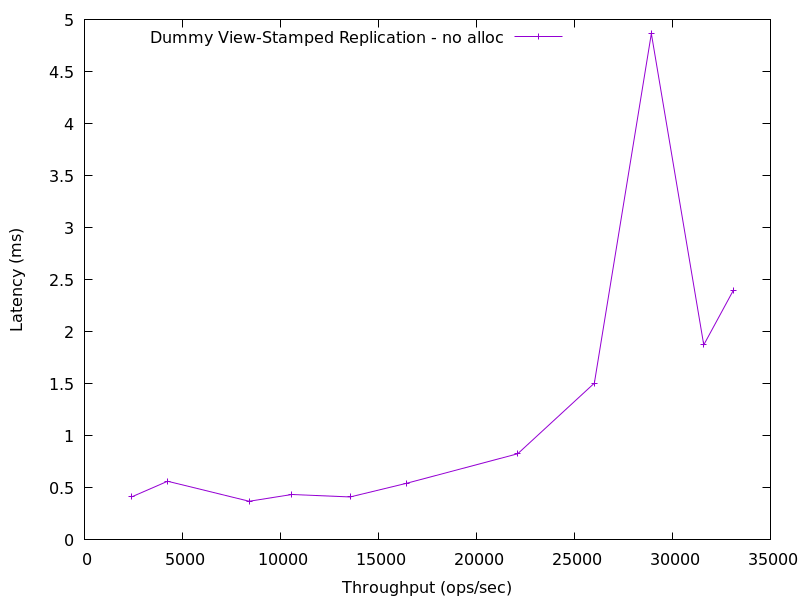

Data behind this chart, as committed beside it:
2404.9485023474654, 0.41315575
4242, 0.5637
8403, 0.3712
10579, 0.4361
13552, 0.4125
16438, 0.5443
22104, 0.8276
26015, 1.506
28924, 4.865
31596, 1.874
33091, 2.393
